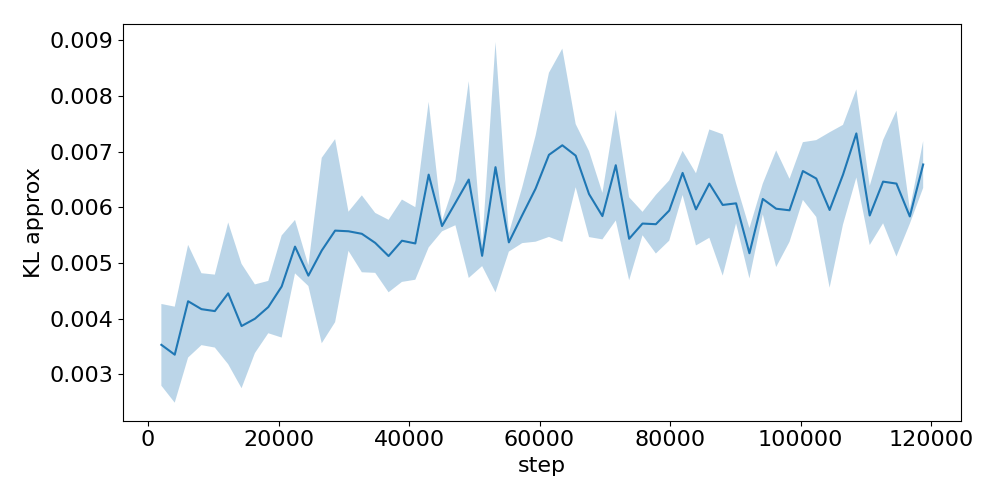

The file beside this chart, header and first rows:
step, run_0, run_1, run_2
2048, 0.00282, 0.004286, 0.003486
4096, 0.002539, 0.003265, 0.004257
6144, 0.003154, 0.005014, 0.004773
8192, 0.004831, 0.004142, 0.00354
10240, 0.004892, 0.003767, 0.003749
12288, 0.005194, 0.005186, 0.002985
14336, 0.005114, 0.00296, 0.00353
16384, 0.004478, 0.003303, 0.004216
18432, 0.004622, 0.004305, 0.003698
20480, 0.004476, 0.005541, 0.003716
22528, 0.005831, 0.004907, 0.005144
24576, 0.004925, 0.004566, 0.004829
26624, 0.007108, 0.00395, 0.004613
28672, 0.00581, 0.003836, 0.007099
30720, 0.005259, 0.005951, 0.005499
32768, 0.004837, 0.005517, 0.006218
34816, 0.005807, 0.005513, 0.004764
36864, 0.004383, 0.005601, 0.005391
38912, 0.004978, 0.006254, 0.004968
40960, 0.00484, 0.006085, 0.005128
43008, 0.005906, 0.008094, 0.005761
45056, 0.005729, 0.005707, 0.005555
47104, 0.005914, 0.006538, 0.005788
49152, 0.004479, 0.007759, 0.007257
51200, 0.005095, 0.005329, 0.004963
53248, 0.004658, 0.009116, 0.006387
55296, 0.005486, 0.00518, 0.005446
57344, 0.005286, 0.006071, 0.006218
59392, 0.006294, 0.007309, 0.005404
61440, 0.008639, 0.006211, 0.005977
63488, 0.008389, 0.005137, 0.007815
65536, 0.007424, 0.00705, 0.00631
67584, 0.006732, 0.005348, 0.006631
69632, 0.005416, 0.005858, 0.006251
71680, 0.005623, 0.007174, 0.007471
73728, 0.004677, 0.006166, 0.005462
75776, 0.005567, 0.00595, 0.005608
77824, 0.006088, 0.005098, 0.005903
79872, 0.006291, 0.005319, 0.006217
81920, 0.006801, 0.006163, 0.006889
83968, 0.006235, 0.006431, 0.005223
86016, 0.005306, 0.007071, 0.006899
88064, 0.007389, 0.005871, 0.004868
90112, 0.006388, 0.005681, 0.006144
92160, 0.004951, 0.005695, 0.004879
94208, 0.00584, 0.006372, 0.006238
96256, 0.005522, 0.007172, 0.00523
98304, 0.005555, 0.005689, 0.006596
100352, 0.007065, 0.00607, 0.00682
102400, 0.007077, 0.006728, 0.005746
104448, 0.006539, 0.006959, 0.004359
106496, 0.006675, 0.007432, 0.005649
108544, 0.007059, 0.008218, 0.006703
110592, 0.005376, 0.006425, 0.005758
112640, 0.00666, 0.007089, 0.005634
114688, 0.005749, 0.007935, 0.005594
116736, 0.005792, 0.005985, 0.005732
118784, 0.007028, 0.006995, 0.006284
